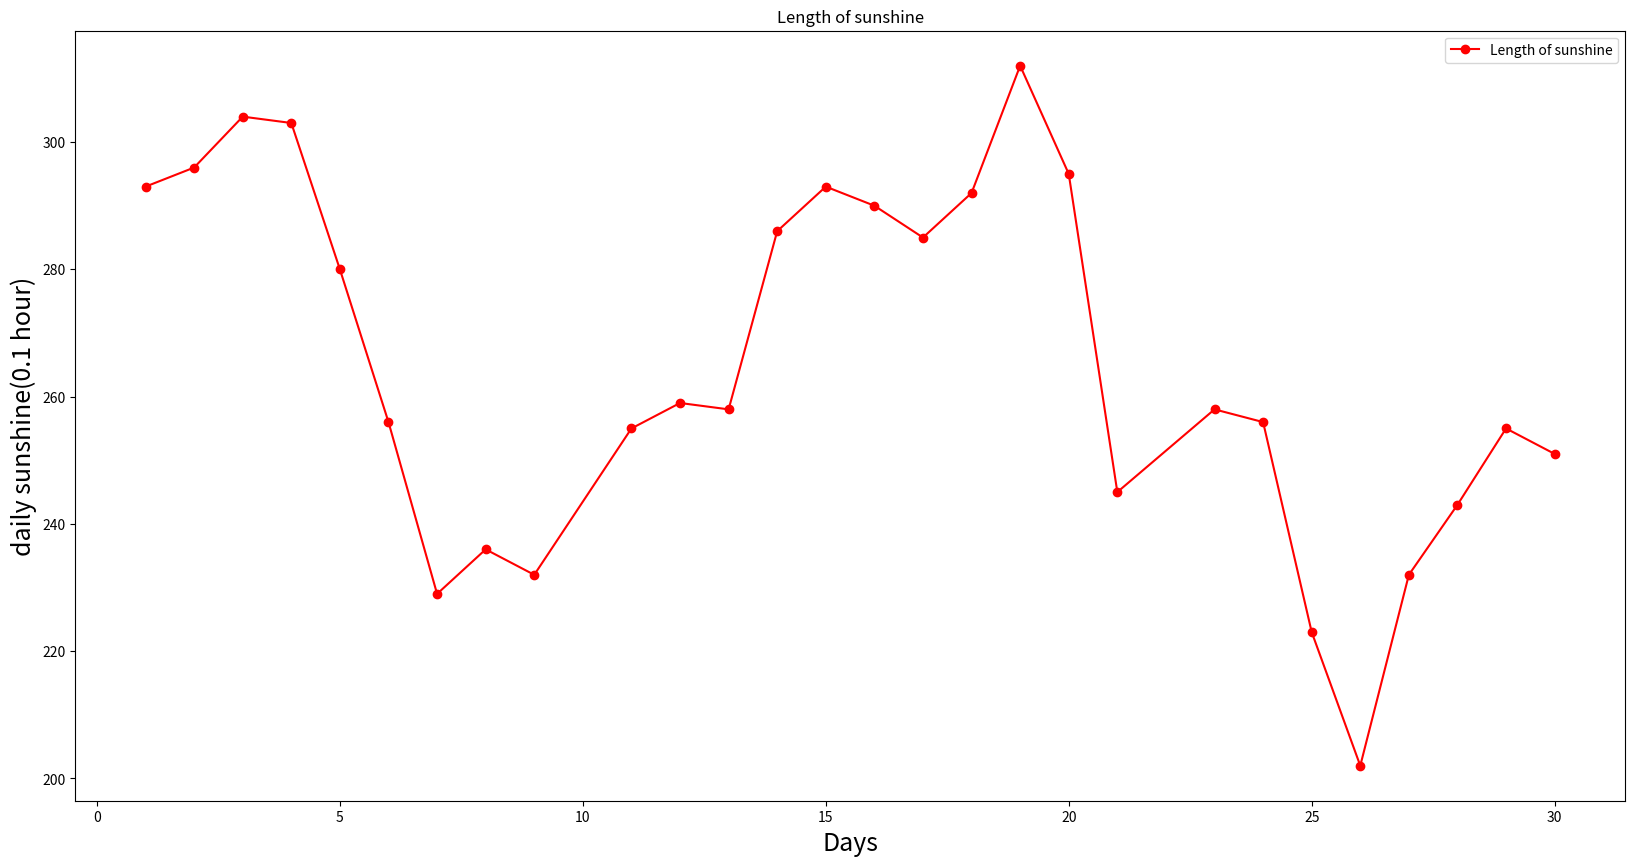

Source code (Python):
import json
import matplotlib.pyplot as plt

s = '{"0": {"\u533a\u7ad9\u53f7": "57494", "\u7eac\u5ea6": "3036", "\u7ecf\u5ea6": "1143", "\u89c2\u6d4b\u573a\u62d4\u6d77\u9ad8\u5ea6": "236", "\u5e74": "2018", "\u6708": "9", "\u65e5": "1", "\u65e5\u7167\u65f6\u6570": "293", "\u65e5\u7167\u65f6\u6570\u8d28\u91cf\u63a7\u5236\u7801": "379"}, "1": {"\u533a\u7ad9\u53f7": "57494", "\u7eac\u5ea6": "3036", "\u7ecf\u5ea6": "1143", "\u89c2\u6d4b\u573a\u62d4\u6d77\u9ad8\u5ea6": "236", "\u5e74": "2018", "\u6708": "9", "\u65e5": "2", "\u65e5\u7167\u65f6\u6570": "296", "\u65e5\u7167\u65f6\u6570\u8d28\u91cf\u63a7\u5236\u7801": "390"}, "2": {"\u533a\u7ad9\u53f7": "57494", "\u7eac\u5ea6": "3036", "\u7ecf\u5ea6": "1143", "\u89c2\u6d4b\u573a\u62d4\u6d77\u9ad8\u5ea6": "236", "\u5e74": "2018", "\u6708": "9", "\u65e5": "3", "\u65e5\u7167\u65f6\u6570": "304", "\u65e5\u7167\u65f6\u6570\u8d28\u91cf\u63a7\u5236\u7801": "416"}, "3": {"\u533a\u7ad9\u53f7": "57494", "\u7eac\u5ea6": "3036", "\u7ecf\u5ea6": "1143", "\u89c2\u6d4b\u573a\u62d4\u6d77\u9ad8\u5ea6": "236", "\u5e74": "2018", "\u6708": "9", "\u65e5": "4", "\u65e5\u7167\u65f6\u6570": "303", "\u65e5\u7167\u65f6\u6570\u8d28\u91cf\u63a7\u5236\u7801": "403"}, "4": {"\u533a\u7ad9\u53f7": "57494", "\u7eac\u5ea6": "3036", "\u7ecf\u5ea6": "1143", "\u89c2\u6d4b\u573a\u62d4\u6d77\u9ad8\u5ea6": "236", "\u5e74": "2018", "\u6708": "9", "\u65e5": "5", "\u65e5\u7167\u65f6\u6570": "280", "\u65e5\u7167\u65f6\u6570\u8d28\u91cf\u63a7\u5236\u7801": "390"}, "5": {"\u533a\u7ad9\u53f7": "57494", "\u7eac\u5ea6": "3036", "\u7ecf\u5ea6": "1143", "\u89c2\u6d4b\u573a\u62d4\u6d77\u9ad8\u5ea6": "236", "\u5e74": "2018", "\u6708": "9", "\u65e5": "6", "\u65e5\u7167\u65f6\u6570": "256", "\u65e5\u7167\u65f6\u6570\u8d28\u91cf\u63a7\u5236\u7801": "288"}, "6": {"\u533a\u7ad9\u53f7": "57494", "\u7eac\u5ea6": "3036", "\u7ecf\u5ea6": "1143", "\u89c2\u6d4b\u573a\u62d4\u6d77\u9ad8\u5ea6": "236", "\u5e74": "2018", "\u6708": "9", "\u65e5": "7", "\u65e5\u7167\u65f6\u6570": "229", "\u65e5\u7167\u65f6\u6570\u8d28\u91cf\u63a7\u5236\u7801": "271"}, "7": {"\u533a\u7ad9\u53f7": "57494", "\u7eac\u5ea6": "3036", "\u7ecf\u5ea6": "1143", "\u89c2\u6d4b\u573a\u62d4\u6d77\u9ad8\u5ea6": "236", "\u5e74": "2018", "\u6708": "9", "\u65e5": "8", "\u65e5\u7167\u65f6\u6570": "236", "\u65e5\u7167\u65f6\u6570\u8d28\u91cf\u63a7\u5236\u7801": "349"}, "8": {"\u533a\u7ad9\u53f7": "57494", "\u7eac\u5ea6": "3036", "\u7ecf\u5ea6": "1143", "\u89c2\u6d4b\u573a\u62d4\u6d77\u9ad8\u5ea6": "236", "\u5e74": "2018", "\u6708": "9", "\u65e5": "9", "\u65e5\u7167\u65f6\u6570": "232", "\u65e5\u7167\u65f6\u6570\u8d28\u91cf\u63a7\u5236\u7801": "363"}, "9": {"\u533a\u7ad9\u53f7": "57494", "\u7eac\u5ea6": "3036", "\u7ecf\u5ea6": "1143", "\u89c2\u6d4b\u573a\u62d4\u6d77\u9ad8\u5ea6": "236", "\u5e74": "2018", "\u6708": "9", "\u65e5": "11", "\u65e5\u7167\u65f6\u6570": "255", "\u65e5\u7167\u65f6\u6570\u8d28\u91cf\u63a7\u5236\u7801": "375"}, "10": {"\u533a\u7ad9\u53f7": "57494", "\u7eac\u5ea6": "3036", "\u7ecf\u5ea6": "1143", "\u89c2\u6d4b\u573a\u62d4\u6d77\u9ad8\u5ea6": "236", "\u5e74": "2018", "\u6708": "9", "\u65e5": "12", "\u65e5\u7167\u65f6\u6570": "259", "\u65e5\u7167\u65f6\u6570\u8d28\u91cf\u63a7\u5236\u7801": "369"}, "11": {"\u533a\u7ad9\u53f7": "57494", "\u7eac\u5ea6": "3036", "\u7ecf\u5ea6": "1143", "\u89c2\u6d4b\u573a\u62d4\u6d77\u9ad8\u5ea6": "236", "\u5e74": "2018", "\u6708": "9", "\u65e5": "13", "\u65e5\u7167\u65f6\u6570": "258", "\u65e5\u7167\u65f6\u6570\u8d28\u91cf\u63a7\u5236\u7801": "340"}, "12": {"\u533a\u7ad9\u53f7": "57494", "\u7eac\u5ea6": "3036", "\u7ecf\u5ea6": "1143", "\u89c2\u6d4b\u573a\u62d4\u6d77\u9ad8\u5ea6": "236", "\u5e74": "2018", "\u6708": "9", "\u65e5": "14", "\u65e5\u7167\u65f6\u6570": "286", "\u65e5\u7167\u65f6\u6570\u8d28\u91cf\u63a7\u5236\u7801": "422"}, "13": {"\u533a\u7ad9\u53f7": "57494", "\u7eac\u5ea6": "3036", "\u7ecf\u5ea6": "1143", "\u89c2\u6d4b\u573a\u62d4\u6d77\u9ad8\u5ea6": "236", "\u5e74": "2018", "\u6708": "9", "\u65e5": "15", "\u65e5\u7167\u65f6\u6570": "293", "\u65e5\u7167\u65f6\u6570\u8d28\u91cf\u63a7\u5236\u7801": "424"}, "14": {"\u533a\u7ad9\u53f7": "57494", "\u7eac\u5ea6": "3036", "\u7ecf\u5ea6": "1143", "\u89c2\u6d4b\u573a\u62d4\u6d77\u9ad8\u5ea6": "236", "\u5e74": "2018", "\u6708": "9", "\u65e5": "16", "\u65e5\u7167\u65f6\u6570": "290", "\u65e5\u7167\u65f6\u6570\u8d28\u91cf\u63a7\u5236\u7801": "408"}, "15": {"\u533a\u7ad9\u53f7": "57494", "\u7eac\u5ea6": "3036", "\u7ecf\u5ea6": "1143", "\u89c2\u6d4b\u573a\u62d4\u6d77\u9ad8\u5ea6": "236", "\u5e74": "2018", "\u6708": "9", "\u65e5": "17", "\u65e5\u7167\u65f6\u6570": "285", "\u65e5\u7167\u65f6\u6570\u8d28\u91cf\u63a7\u5236\u7801": "403"}, "16": {"\u533a\u7ad9\u53f7": "57494", "\u7eac\u5ea6": "3036", "\u7ecf\u5ea6": "1143", "\u89c2\u6d4b\u573a\u62d4\u6d77\u9ad8\u5ea6": "236", "\u5e74": "2018", "\u6708": "9", "\u65e5": "18", "\u65e5\u7167\u65f6\u6570": "292", "\u65e5\u7167\u65f6\u6570\u8d28\u91cf\u63a7\u5236\u7801": "394"}, "17": {"\u533a\u7ad9\u53f7": "57494", "\u7eac\u5ea6": "3036", "\u7ecf\u5ea6": "1143", "\u89c2\u6d4b\u573a\u62d4\u6d77\u9ad8\u5ea6": "236", "\u5e74": "2018", "\u6708": "9", "\u65e5": "19", "\u65e5\u7167\u65f6\u6570": "312", "\u65e5\u7167\u65f6\u6570\u8d28\u91cf\u63a7\u5236\u7801": "429"}, "18": {"\u533a\u7ad9\u53f7": "57494", "\u7eac\u5ea6": "3036", "\u7ecf\u5ea6": "1143", "\u89c2\u6d4b\u573a\u62d4\u6d77\u9ad8\u5ea6": "236", "\u5e74": "2018", "\u6708": "9", "\u65e5": "20", "\u65e5\u7167\u65f6\u6570": "295", "\u65e5\u7167\u65f6\u6570\u8d28\u91cf\u63a7\u5236\u7801": "368"}, "19": {"\u533a\u7ad9\u53f7": "57494", "\u7eac\u5ea6": "3036", "\u7ecf\u5ea6": "1143", "\u89c2\u6d4b\u573a\u62d4\u6d77\u9ad8\u5ea6": "236", "\u5e74": "2018", "\u6708": "9", "\u65e5": "21", "\u65e5\u7167\u65f6\u6570": "245", "\u65e5\u7167\u65f6\u6570\u8d28\u91cf\u63a7\u5236\u7801": "339"}, "20": {"\u533a\u7ad9\u53f7": "57494", "\u7eac\u5ea6": "3036", "\u7ecf\u5ea6": "1143", "\u89c2\u6d4b\u573a\u62d4\u6d77\u9ad8\u5ea6": "236", "\u5e74": "2018", "\u6708": "9", "\u65e5": "23", "\u65e5\u7167\u65f6\u6570": "258", "\u65e5\u7167\u65f6\u6570\u8d28\u91cf\u63a7\u5236\u7801": "363"}, "21": {"\u533a\u7ad9\u53f7": "57494", "\u7eac\u5ea6": "3036", "\u7ecf\u5ea6": "1143", "\u89c2\u6d4b\u573a\u62d4\u6d77\u9ad8\u5ea6": "236", "\u5e74": "2018", "\u6708": "9", "\u65e5": "24", "\u65e5\u7167\u65f6\u6570": "256", "\u65e5\u7167\u65f6\u6570\u8d28\u91cf\u63a7\u5236\u7801": "342"}, "22": {"\u533a\u7ad9\u53f7": "57494", "\u7eac\u5ea6": "3036", "\u7ecf\u5ea6": "1143", "\u89c2\u6d4b\u573a\u62d4\u6d77\u9ad8\u5ea6": "236", "\u5e74": "2018", "\u6708": "9", "\u65e5": "25", "\u65e5\u7167\u65f6\u6570": "223", "\u65e5\u7167\u65f6\u6570\u8d28\u91cf\u63a7\u5236\u7801": "257"}, "23": {"\u533a\u7ad9\u53f7": "57494", "\u7eac\u5ea6": "3036", "\u7ecf\u5ea6": "1143", "\u89c2\u6d4b\u573a\u62d4\u6d77\u9ad8\u5ea6": "236", "\u5e74": "2018", "\u6708": "9", "\u65e5": "26", "\u65e5\u7167\u65f6\u6570": "202", "\u65e5\u7167\u65f6\u6570\u8d28\u91cf\u63a7\u5236\u7801": "235"}, "24": {"\u533a\u7ad9\u53f7": "57494", "\u7eac\u5ea6": "3036", "\u7ecf\u5ea6": "1143", "\u89c2\u6d4b\u573a\u62d4\u6d77\u9ad8\u5ea6": "236", "\u5e74": "2018", "\u6708": "9", "\u65e5": "27", "\u65e5\u7167\u65f6\u6570": "232", "\u65e5\u7167\u65f6\u6570\u8d28\u91cf\u63a7\u5236\u7801": "323"}, "25": {"\u533a\u7ad9\u53f7": "57494", "\u7eac\u5ea6": "3036", "\u7ecf\u5ea6": "1143", "\u89c2\u6d4b\u573a\u62d4\u6d77\u9ad8\u5ea6": "236", "\u5e74": "2018", "\u6708": "9", "\u65e5": "28", "\u65e5\u7167\u65f6\u6570": "243", "\u65e5\u7167\u65f6\u6570\u8d28\u91cf\u63a7\u5236\u7801": "415"}, "26": {"\u533a\u7ad9\u53f7": "57494", "\u7eac\u5ea6": "3036", "\u7ecf\u5ea6": "1143", "\u89c2\u6d4b\u573a\u62d4\u6d77\u9ad8\u5ea6": "236", "\u5e74": "2018", "\u6708": "9", "\u65e5": "29", "\u65e5\u7167\u65f6\u6570": "255", "\u65e5\u7167\u65f6\u6570\u8d28\u91cf\u63a7\u5236\u7801": "454"}, "27": {"\u533a\u7ad9\u53f7": "57494", "\u7eac\u5ea6": "3036", "\u7ecf\u5ea6": "1143", "\u89c2\u6d4b\u573a\u62d4\u6d77\u9ad8\u5ea6": "236", "\u5e74": "2018", "\u6708": "9", "\u65e5": "30", "\u65e5\u7167\u65f6\u6570": "251", "\u65e5\u7167\u65f6\u6570\u8d28\u91cf\u63a7\u5236\u7801": "425"}}'
dic = json.loads(s)
print(dic)

y1 = []
#y2 = []
x = []
for keys in dic.keys():
    #print(dic[keys])
    y1.append(eval(dic[keys]['日照时数']))
    #y2.append(eval(dic[keys]['大型蒸发量']))
    x.append(eval(dic[keys]['日']))
#print(len(y1))
#for i in x: print(i)

plt.figure(figsize=(20, 10))  # 创建绘图对象

l1 = plt.plot(x, y1, 'ro-', label='Length of sunshine')
#l2 = plt.plot(x, y2, 'g^-', label='Large evaporation')
#l3 = plt.plot(x, y3, 'b--', label='type3')
#plt.plot(x, y1, 'ro-', x, y2, 'g+-')#, x3, y3, 'b^-')
plt.title('Length of sunshine')
plt.ylabel('daily sunshine(0.1 hour)', fontsize=18)
plt.xlabel('Days', fontsize=18)
plt.legend()
plt.savefig("日照时长.jpg")
plt.show()